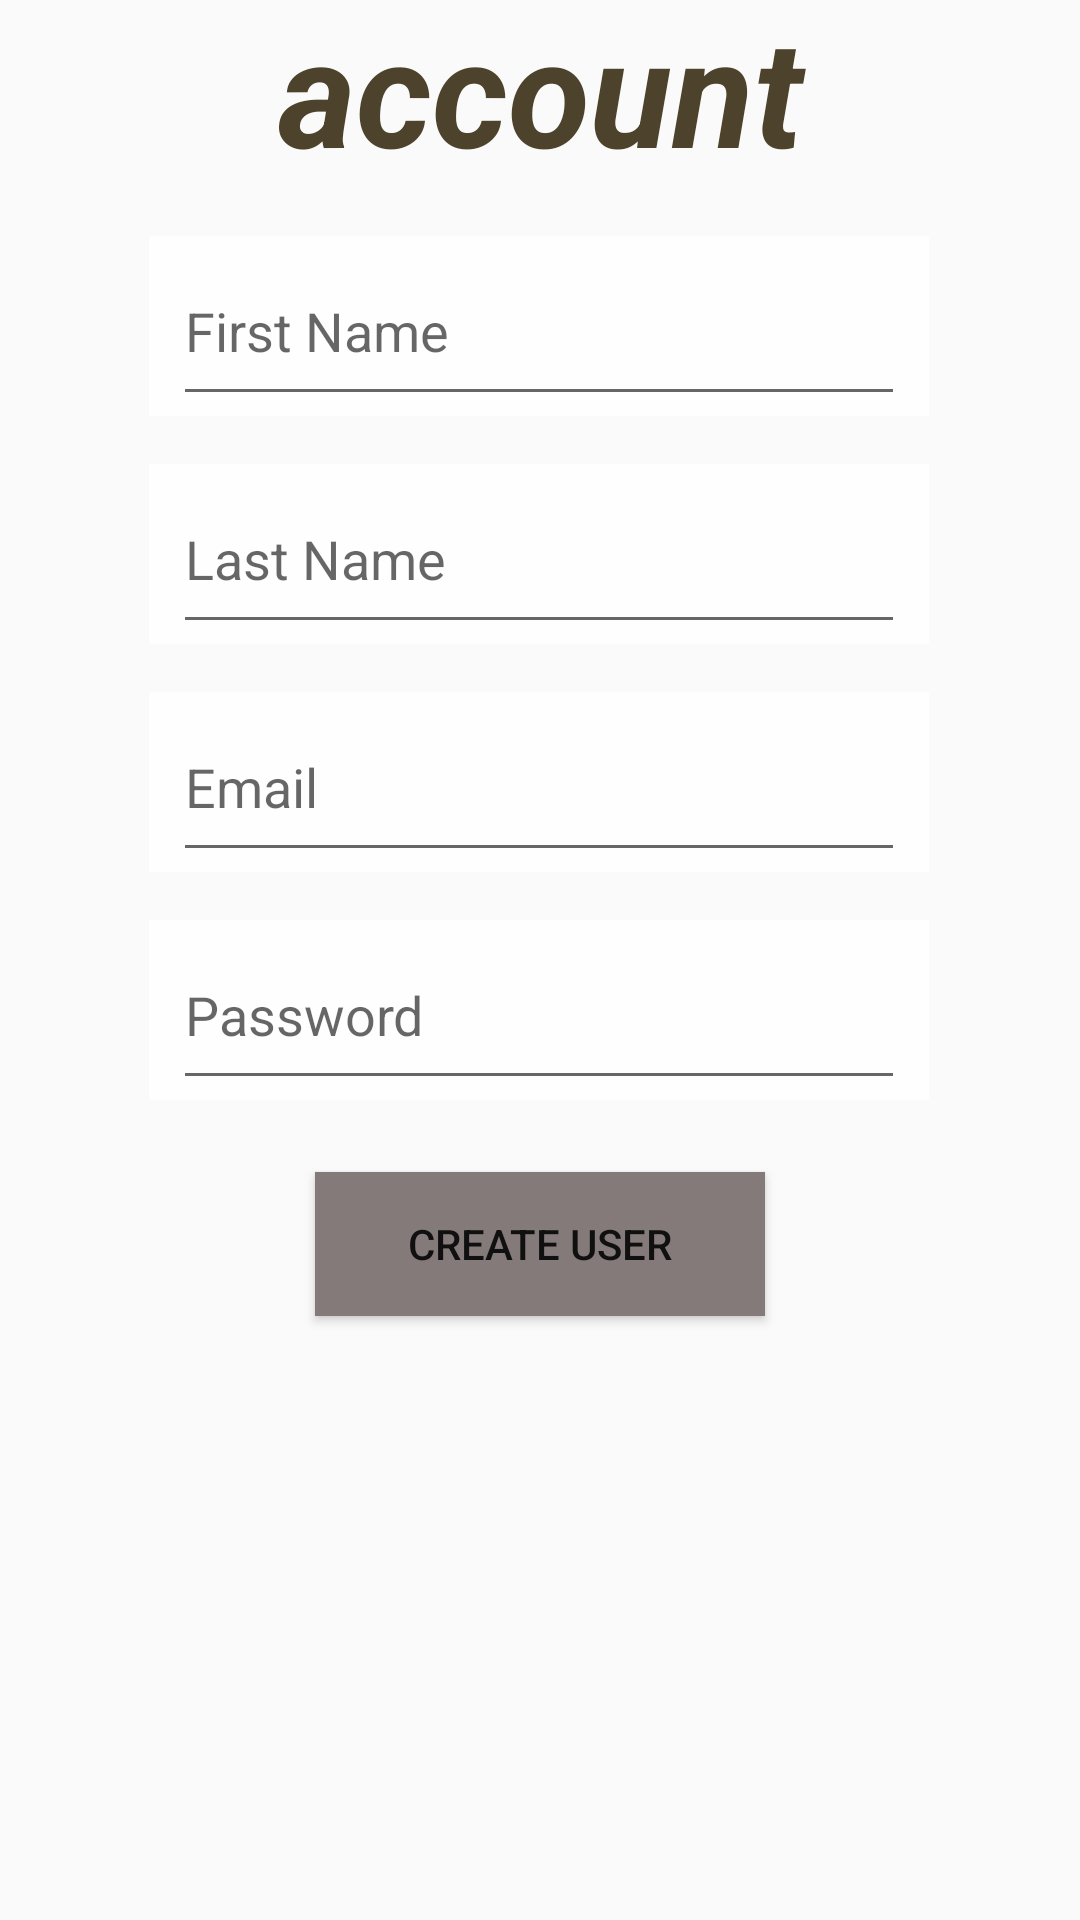

Write the Android layout XML for this screen, with the resource values it uses.
<!-- AndroidManifest.xml: application theme AppTheme -->
<!-- res/layout/activity_create_user.xml -->
<?xml version="1.0" encoding="utf-8"?>
<androidx.constraintlayout.widget.ConstraintLayout xmlns:android="http://schemas.android.com/apk/res/android"
    xmlns:app="http://schemas.android.com/apk/res-auto"
    xmlns:tools="http://schemas.android.com/tools"
    android:layout_width="match_parent"
    android:layout_height="match_parent"
    tools:context=".View.ui.CreateUserActivity">

    <ImageView
        android:id="@+id/bankSimIntroImg"
        android:layout_width="wrap_content"
        android:layout_height="wrap_content"
        android:scaleType="centerCrop"
        android:alpha=".55"
        android:src="@drawable/bank_sim_intro"
        app:layout_constraintBottom_toBottomOf="parent"
        app:layout_constraintEnd_toEndOf="parent"
        app:layout_constraintHorizontal_bias="1.0"
        app:layout_constraintStart_toStartOf="parent"
        app:layout_constraintTop_toTopOf="parent"
        app:layout_constraintVertical_bias="0.0" />

    <TextView
        android:id="@+id/createUserTxt"
        android:layout_width="match_parent"
        android:layout_height="wrap_content"
        android:layout_gravity="center"
        android:layout_marginTop="32dp"
        android:layout_marginBottom="540dp"
        android:gravity="center"
        android:text="Create new account"
        android:textAlignment="center"
        android:textColor="#4D422B"
        android:textSize="50sp"
        android:textStyle="bold|italic"
        app:layout_constraintBottom_toBottomOf="@+id/bankSimIntroImg"
        app:layout_constraintEnd_toEndOf="parent"
        app:layout_constraintHorizontal_bias="0.0"
        app:layout_constraintStart_toStartOf="parent"
        app:layout_constraintTop_toTopOf="parent" />

    <ImageView
        android:id="@+id/firstNameImg"
        android:layout_width="260dp"
        android:layout_height="60dp"
        android:layout_marginTop="16dp"
        android:alpha=".75"
        app:layout_constraintEnd_toEndOf="parent"
        app:layout_constraintHorizontal_bias="0.496"
        app:layout_constraintStart_toStartOf="parent"
        app:layout_constraintTop_toBottomOf="@+id/createUserTxt"
        app:srcCompat="@android:color/background_light" />

    <ImageView
        android:id="@+id/lastNameImg"
        android:layout_width="260dp"
        android:layout_height="60dp"
        android:layout_marginTop="16dp"
        android:alpha=".75"
        app:layout_constraintEnd_toEndOf="parent"
        app:layout_constraintHorizontal_bias="0.496"
        app:layout_constraintStart_toStartOf="parent"
        app:layout_constraintTop_toBottomOf="@+id/firstNameImg"
        app:srcCompat="@android:color/background_light" />

    <EditText
        android:id="@+id/firstNameTxt"
        android:layout_width="0dp"
        android:layout_height="0dp"
        android:layout_marginStart="8dp"
        android:layout_marginEnd="8dp"
        android:ems="10"
        android:hint="First Name"
        android:inputType="textEmailAddress"
        app:layout_constraintBottom_toBottomOf="@+id/firstNameImg"
        app:layout_constraintEnd_toEndOf="@+id/firstNameImg"
        app:layout_constraintStart_toStartOf="@+id/firstNameImg"
        app:layout_constraintTop_toTopOf="@+id/firstNameImg" />

    <EditText
        android:id="@+id/lastNameTxt"
        android:layout_width="0dp"
        android:layout_height="0dp"
        android:layout_marginStart="8dp"
        android:layout_marginEnd="8dp"
        android:ems="10"
        android:hint="Last Name"
        app:layout_constraintBottom_toBottomOf="@+id/lastNameImg"
        app:layout_constraintEnd_toEndOf="@+id/lastNameImg"
        app:layout_constraintStart_toStartOf="@+id/lastNameImg"
        app:layout_constraintTop_toTopOf="@+id/lastNameImg" />

    <Button
        android:id="@+id/createUserBtn"
        android:layout_width="150dp"
        android:layout_height="wrap_content"
        android:layout_marginTop="24dp"
        android:background="#847A79"
        android:text="Create user"
        app:layout_constraintEnd_toEndOf="parent"
        app:layout_constraintStart_toStartOf="parent"
        app:layout_constraintTop_toBottomOf="@+id/passwordImg" />

    <ImageView
        android:id="@+id/emailImg"
        android:layout_width="260dp"
        android:layout_height="60dp"
        android:layout_marginTop="16dp"
        android:alpha=".75"
        app:layout_constraintEnd_toEndOf="parent"
        app:layout_constraintHorizontal_bias="0.496"
        app:layout_constraintStart_toStartOf="parent"
        app:layout_constraintTop_toBottomOf="@+id/lastNameImg"
        app:srcCompat="@android:color/background_light" />

    <ImageView
        android:id="@+id/passwordImg"
        android:layout_width="260dp"
        android:layout_height="60dp"
        android:layout_marginTop="16dp"
        android:alpha=".75"
        app:layout_constraintEnd_toEndOf="parent"
        app:layout_constraintHorizontal_bias="0.496"
        app:layout_constraintStart_toStartOf="parent"
        app:layout_constraintTop_toBottomOf="@+id/emailImg"
        app:srcCompat="@android:color/background_light" />

    <EditText
        android:id="@+id/emailTxt"
        android:layout_width="0dp"
        android:layout_height="0dp"
        android:layout_marginStart="8dp"
        android:layout_marginEnd="8dp"
        android:ems="10"
        android:hint="Email"
        android:inputType="textEmailAddress"
        app:layout_constraintBottom_toBottomOf="@+id/emailImg"
        app:layout_constraintEnd_toEndOf="@+id/emailImg"
        app:layout_constraintStart_toStartOf="@+id/emailImg"
        app:layout_constraintTop_toTopOf="@+id/emailImg" />

    <EditText
        android:id="@+id/passwordTxt"
        android:layout_width="0dp"
        android:layout_height="0dp"
        android:layout_marginStart="8dp"
        android:layout_marginEnd="8dp"
        android:ems="10"
        android:hint="Password"
        android:inputType="textPassword"
        app:layout_constraintBottom_toBottomOf="@+id/passwordImg"
        app:layout_constraintEnd_toEndOf="@+id/passwordImg"
        app:layout_constraintStart_toStartOf="@+id/passwordImg"
        app:layout_constraintTop_toTopOf="@+id/passwordImg" />

</androidx.constraintlayout.widget.ConstraintLayout>
<!-- resources referenced by this layout -->
<resources>
  <style name="AppTheme" parent="Theme.AppCompat.Light.NoActionBar">
          
          <item name="colorPrimary">#4D422B</item>
          <item name="colorPrimaryDark">#4D422B</item>
          <item name="colorAccent">#4D422B</item>
      </style>
</resources>
